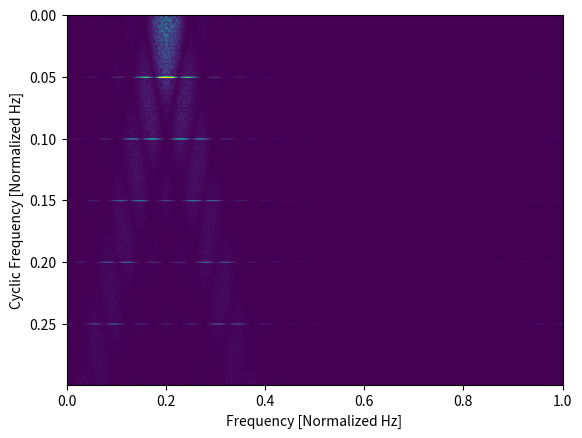

This chart was generated by the following Python code:
import numpy as np
import matplotlib.pyplot as plt
import time

######################
# Simulate Rect BPSK #
######################

N = 100000 # number of samples to simulate
f_offset = 0.2 # Hz normalized
sps = 20 # cyclic freq (alpha) will be 1/sps or 0.05 Hz normalized

symbols = np.random.randint(0, 2, int(np.ceil(N/sps))) * 2 - 1 # random 1's and -1's
bpsk = np.repeat(symbols, sps)  # repeat each symbol sps times to make rectangular BPSK
bpsk = bpsk[:N]  # clip off the extra samples
bpsk = bpsk * np.exp(2j * np.pi * f_offset * np.arange(N)) # Freq shift up the BPSK, this is also what makes it complex
noise = np.random.randn(N) + 1j*np.random.randn(N) # complex white Gaussian noise
samples = bpsk + 0.1*noise  # add noise to the signal

if False:
    # Plot PSD
    PSD = 10*np.log10(np.abs(np.fft.fftshift(np.fft.fft(samples)/N))**2)
    f = np.linspace(-0.5, 0.5, len(PSD))
    plt.plot(f, PSD)
    plt.xlabel('Frequency')
    plt.ylabel('PSD')
    plt.grid()
    plt.savefig('../_images/psd_of_bpsk_used_for_caf.svg', bbox_inches='tight')
    plt.show()
    exit()

##############
# Direct CAF #
##############

if False:
    # CAF only at the correct alpha
    correct_alpha = 1/sps
    taus = np.arange(-100, 100)
    CAF = np.zeros(len(taus), dtype=complex)
    for i in range(len(taus)):
        CAF[i] = np.sum(np.roll(samples, -1*taus[i]//2) *
                        np.conj(np.roll(samples, taus[i]//2)) *
                        np.exp(-2j * np.pi * correct_alpha * np.arange(N)))
    plt.figure(0)
    plt.plot(taus, np.real(CAF))
    plt.xlabel('Tau')
    plt.ylabel('CAF (real part)')
    plt.savefig('../_images/caf_at_correct_alpha.svg', bbox_inches='tight')

    # Used in SCF section
    plt.figure(2)
    f = np.linspace(-0.5, 0.5, len(taus))
    SCF = np.fft.fftshift(np.fft.fft(CAF))
    plt.plot(f, np.abs(SCF))
    plt.xlabel('Frequency')
    plt.ylabel('SCF')
    plt.grid()
    plt.savefig('../_images/fft_of_caf.svg', bbox_inches='tight')

    # CAF at all alphas
    alphas = np.arange(0, 0.5, 0.005)
    CAF = np.zeros((len(alphas), len(taus)), dtype=complex)
    for j in range(len(alphas)):
        for i in range(len(taus)):
            CAF[j, i] = np.sum(np.roll(samples, -1*taus[i]//2) *
                            np.conj(np.roll(samples, taus[i]//2)) *
                            np.exp(-2j * np.pi * alphas[j] * np.arange(N)))
    plt.figure(1)
    plt.plot(alphas, np.average(np.abs(CAF), axis=1))
    plt.xlabel('Alpha')
    plt.ylabel('CAF Power')
    plt.savefig('../_images/caf_avg_over_alpha.svg', bbox_inches='tight')

    plt.show()


# Freq smoothing
if True:
    start_time = time.time()

    alphas = np.arange(0, 0.3, 0.001)
    Nw = 256 # window length
    N = len(samples) # signal length
    window = np.hanning(Nw)

    X = np.fft.fft(samples) # FFT of entire signal

    SCF = np.zeros((len(alphas), N), dtype=complex)
    for i in range(len(alphas)):
        shift = int(alphas[i] * N/2)
        SCF[i, :] = np.roll(X, -shift) * np.conj(np.roll(X, shift))
        #SCF[i, :shift] = 0 # do we even need this one?
        #SCF[i, -shift - 1:] = 0 # since alphas are always positive i dont think we need this
        SCF[i, :] = np.convolve(SCF[i, :], window, mode='same')
    SCF = np.abs(SCF)
    SCF[0, :] = 0 # null out alpha=0 which is just the PSD of the signal, it throws off the dynamic range

    print("Time taken:", time.time() - start_time)
    SCF = SCF[:, ::Nw//2] # decimate by Nw/2 in the freq domain to reduce pixels

    extent = (0, 1, float(np.max(alphas)), float(np.min(alphas)))
    plt.imshow(SCF, aspect='auto', extent=extent, vmax=np.max(SCF)/2)
    plt.xlabel('Frequency [Normalized Hz]')
    plt.ylabel('Cyclic Frequency [Normalized Hz]')
    #plt.savefig('../_images/scf_freq_smoothing.svg', bbox_inches='tight')
    plt.show()
    exit()


# Time smoothing
if False:
    start_time = time.time()

    alphas = np.arange(0, 0.3, 0.001)
    Nw = 256 # window length
    N = len(samples) # signal length
    Noverlap = int(2/3*Nw) # block overlap
    num_windows = int((N - Noverlap) / (Nw - Noverlap)) # Number of windows
    window = np.hanning(Nw)

    SCF = np.zeros((len(alphas), Nw), dtype=complex)
    for ii in range(len(alphas)): # Loop over cyclic frequencies
        neg = samples * np.exp(-1j*np.pi*alphas[ii]*np.arange(N))
        pos = samples * np.exp( 1j*np.pi*alphas[ii]*np.arange(N))
        for i in range(num_windows):
            pos_slice = window * pos[i*(Nw-Noverlap):i*(Nw-Noverlap)+Nw]
            neg_slice = window * neg[i*(Nw-Noverlap):i*(Nw-Noverlap)+Nw]
            SCF[ii, :] += np.fft.fft(neg_slice) * np.conj(np.fft.fft(pos_slice)) # Cross Cyclic Power Spectrum
    SCF = np.abs(SCF)
    SCF[0, :] = 0 # null out alpha=0 which is just the PSD of the signal, it throws off the dynamic range

    print("Time taken:", time.time() - start_time)

    extent = (0, 1, float(np.max(alphas)), float(np.min(alphas)))
    plt.imshow(SCF, aspect='auto', extent=extent, vmax=np.max(SCF)/2)
    plt.xlabel('Frequency [Normalized Hz]')
    plt.ylabel('Cyclic Frequency [Normalized Hz]')
    plt.savefig('../_images/scf_time_smoothing.svg', bbox_inches='tight')
    plt.show()
    exit()







##### EVERYTHING BEYOND THIS POINT ISNT IN THE CHAPTER YET ##########

from scipy.linalg import norm
import time

fs = 1  # sample rate in Hz
N = int(2**14)  # number of samples to simulate



def generate_bspk(sps, f_offset):
    # Our data to be transmitted, 1's and 0's
    bits = np.random.randint(0, 2, int(np.ceil(N/sps)))
    # bits = np.ones(int(np.ceil(N/sps)))
    bpsk = np.array([])
    for bit in bits:
        pulse = np.zeros(sps)
        pulse[0] = bit*2-1  # set the first value to either a 1 or -1
        bpsk = np.concatenate((bpsk, pulse))  # add the 8 samples to the signal
    num_taps = 101  # for our RRC filter
    if False:  # RC pulse shaping
        beta = 0.249
        t = np.arange(num_taps) - (num_taps-1)//2
        h = np.sinc(t/sps) * np.cos(np.pi*beta*t/sps) / (1 - (2*beta*t/sps)**2)
    else:  # rect pulses
        h = np.ones(sps)
    # Filter our signal, in order to apply the pulse shaping
    bpsk = np.convolve(bpsk, h, 'same')
    bpsk = bpsk[0:N]  # clip off the extra samples

    # Freq shift up the BPSK
    return bpsk * np.exp(2j*np.pi*f_offset*np.arange(len(bpsk))/fs)


noise = np.random.randn(N) + 1j*np.random.randn(N)
samples = generate_bspk(10, 0.0*fs) + 0.01*noise


#######
# SCF # based on https://github.com/fchirono/cyclostationarity_analysis
#######
if False:
    fft_size = 1024
    # range of alphas to test, dont include a=0
    alphas = np.linspace(0.01, 1, 50)*fs
    Syy = np.zeros((len(alphas), fft_size))  # cyclic spectral density
    rho_y = np.zeros((len(alphas), fft_size),
                     dtype='complex')  # cyclic coherence
    N_blocks = len(samples) // fft_size
    df = fs/fft_size
    freq = np.linspace(0, fs-df, fft_size)-fs/2

    # Spectral Correlation Density (SCD) function
    Sxx = np.zeros((N_blocks, len(alphas), fft_size))
    Syy = np.zeros((N_blocks, len(alphas), fft_size))
    Sxy = np.zeros((N_blocks, len(alphas), fft_size), dtype='complex')

    for n in range(N_blocks):
        n_start = n*fft_size
        t_block = np.linspace(n_start/fs, (n_start+fft_size)/fs, fft_size)
        x_block = samples[n_start: n_start+fft_size]

        # calculate spectra for alpha values in 'alphas'
        for a, alpha in enumerate(alphas):
            # applies frequency shift of +/- alpha/2, then take FFT of data blocks
            u_f = np.fft.fft(x_block*np.exp(-1j*np.pi*alpha*t_block))
            v_f = np.fft.fft(x_block*np.exp(+1j*np.pi*alpha*t_block))

            # calculates auto- and cross-power spectra
            Sxx[n, a, :] = (u_f * u_f.conj()).real
            Syy[n, a, :] = (v_f * v_f.conj()).real
            Sxy[n, a, :] = (u_f * v_f.conj())

    # Normalize
    Sxx *= 1/(fft_size*fs)
    Syy *= 1/(fft_size*fs)
    Sxy *= 1/(fft_size*fs)

    # apply FFT shift
    Sxx = np.fft.fftshift(Sxx, axes=(-1))
    Syy = np.fft.fftshift(Syy, axes=(-1))
    Sxy = np.fft.fftshift(Sxy, axes=(-1))

    # average over blocks
    Sxx_avg = Sxx.sum(axis=0)/N_blocks
    Syy_avg = Syy.sum(axis=0)/N_blocks
    S = Sxy.sum(axis=0)/N_blocks  # cyclic spectral density
    S = np.abs(S)

    rho_y = S/np.sqrt(Sxx_avg*Syy_avg)  # cyclic coherence

    # replace entries outside the principal domain in freq-alpha plane by NaNs (i.e. diamond shape given by |f| > (fs-|alpha|)/2 )
    for a, alpha in enumerate(alphas):
        freqs_outside = (np.abs(freq) > (fs - np.abs(alpha))/2)
        S[a, freqs_outside] = np.nan
        rho_y[a, freqs_outside] = np.nan


#######
# SCF # based on https://www.mathworks.com/matlabcentral/fileexchange/60561-fast_sc-x-window_len-alpha_max-fs-opt
#######
# Author: J. Antoni, September 2016
# Reference:
# J. Antoni, G. Xin, N. Hamzaoui, "Fast Computation of the Spectral Correlation",
# Mechanical Systems and Signal Processing, Elsevier, 2017.
if False:
    alpha_max = fs*0.49999  # in Hz
    # used in SFTF, gives more resolution in freq (not cyclic) domain
    window_len = int(2**7)

    Wind = np.hanning(window_len)

    # Set value of overlap
    R = np.fix(fs/2/alpha_max)  # block shift
    R = int(np.max((1, np.min((R, np.fix(0.25*window_len))))))  # type: ignore
    print("R:", R)

    Nv = window_len - R  # block overlap
    dt = R/fs  # time resolution of STFT (in s)

    # STFT computation prep
    R = window_len - Nv  # block shift
    fft_size = int(np.fix((len(samples)-Nv)/(window_len-Nv)))
    print("fft_size:", fft_size)

    def CPS_STFT_zoom(alpha0, STFT):
        NF, NT = np.shape(STFT)
        window_len = 2*(NF-1)
        alphas = np.arange(fft_size)/fft_size/dt
        # Computation "cross-frequency" cyclic modulation spectrum
        fk = int(np.round(alpha0/fs*window_len))
        alpha0 = fk/window_len*fs
        if fk >= 0:
            S = np.vstack((STFT[fk:NF, :], np.zeros((fk, NT)))) * np.conj(STFT)
        else:
            S = np.vstack(
                (np.conj(STFT[-fk:NF, :]), np.zeros((-fk, NT)))) * STFT
        S = np.fft.fft(S, fft_size, axis=1) / NT
        S = S / np.sum(np.square(Wind)) / fs  # Calibration
        # Removal of aliased cyclic frequencies
        ak = int(np.round(alpha0 * dt * fft_size))
        S[:, (int(np.ceil(fft_size/2))+ak):fft_size] = 0
        # Phase correction
        S = S * np.tile(np.exp(-2j*np.pi*np.argmax(Wind)
                        * (alphas-alpha0)/fs), (NF, 1))
        return S, alphas, alpha0

    def Shift_Window_STFT_zoom(W0, a0):
        a0 = int(a0)
        # Circular shift with linear interpolation for non-integer shifts
        a0_floor = int(np.floor(a0))
        a0_ceil = int(np.ceil(a0))
        if a0_floor == a0_ceil:
            W = np.roll(W0, a0)
        else:
            W = np.roll(W0, a0_floor)*(1-(a0-a0_floor)) + \
                np.roll(W0, a0_ceil)*(a0-a0_floor)
        # Removal of aliased cyclic frequencies
        W[int(np.ceil(len(W0)/2)+np.round(a0)):len(W0)] = 0
        return W

    # compute short-time Fourier transform (STFT)
    index = np.zeros(2, dtype=int)
    index[0] = 0
    index[1] = window_len
    STFT = np.zeros((window_len//2+1, fft_size), dtype=complex)
    for k in range(fft_size):
        Xw = np.fft.fft(np.hanning(window_len) *
                        samples[index[0]:index[1]], window_len)
        STFT[:, k] = Xw[0:window_len//2+1]
        index = index + R

    # spectral coherence function (COH) prep
    NF = STFT.shape[0]
    Nw_coh = 2*(NF-1)  # window length

    # Whitening the STFT for computing the spectral coherence
    Sx = np.mean(np.square(np.abs(STFT)), 1)  # Mean power spectral density
    STFT = STFT * np.tile(1/np.sqrt(Sx), (STFT.shape[1], 1)).T

    # Computation of the cyclic modulation spectrum
    S, alphas, unused = CPS_STFT_zoom(0, STFT)

    # Computation the "zooming" window
    WSquared = np.square(Wind)
    # set origin of time to the centre of symmetry (maximum value) of the window
    Iw = np.argmax(Wind)
    W1 = np.zeros(fft_size)
    W2 = np.zeros(fft_size)
    n = np.arange(1, Iw+1)/fs
    for k in range(fft_size):
        W1[k] = WSquared[Iw] + 2 * np.sum(WSquared[np.arange(Iw-1, -1, -1)] * np.cos(
            2*np.pi*n*(alphas[k])))  # "positive" frequencies
        W2[k] = WSquared[Iw] + 2 * np.sum(WSquared[np.arange(Iw-1, -1, -1)] * np.cos(
            2*np.pi*n*(alphas[k]-1/dt)))  # "negative" frequencies (aliased)
    W0 = W1 + W2  # Note: sum(W2) = max(W)

    W = np.copy(W0)
    W[int(np.ceil(fft_size/2)):fft_size] = 0  # truncate negative frequencies
    Fa = 1/dt  # cyclic sampling frequency in Hz
    K = int(np.fix(Nw_coh/2*Fa/fs))  # Number of scans

    # Computation and summation of "cross-frequency" cyclic modulation spectra
    for k in range(1, K+1):
        # positive cyclic frequencies
        Stemp, alphas, alpha0 = CPS_STFT_zoom(k/Nw_coh*fs, STFT)
        Wtemp = Shift_Window_STFT_zoom(W0, alpha0/Fa*fft_size)
        S[:, 1:fft_size] = S[:, 1:fft_size] + Stemp[:, 1:fft_size]
        W[1:fft_size] = W[1:fft_size] + Wtemp[1:fft_size]

        # negative cyclic frequencies
        Stemp, alphas, alpha0 = CPS_STFT_zoom(-k / Nw_coh*fs, STFT)
        Wtemp = Shift_Window_STFT_zoom(W0, alpha0/Fa*fft_size)
        S[:, 1:fft_size] = S[:, 1:fft_size] + Stemp[:, 1:fft_size]
        W[1:fft_size] = W[1:fft_size] + Wtemp[1:fft_size]

    Winv = np.ones(fft_size)
    I = np.nonzero(W < 0.5*W[0])[0]
    Winv[0:I[0]] = 1/W[0:I[0]]
    Winv[I[0] + 0:fft_size] = 1/W[I[0]]

    S = S * np.tile(Winv, (NF, 1)) * np.sum(np.square(Wind))
    S = S/np.mean(S[:, 0])

    I = np.nonzero(alphas <= alpha_max)[0]
    alphas = alphas[I]
    S = S[:, I]
    S = np.abs(S)
    S = S[:, 1:]
    alphas = alphas[1:]
    S = S/np.max(np.max(S))  # normalize
    S = S.T  # to match the other method

    # Max pooling in alpha axis
    print(S.shape)
    pool_size = 10
    S = np.array([np.max(S[i:i+pool_size], axis=0)
                 for i in range(0, len(S), pool_size)])
    print(S.shape)

##########################
# Time smoothing SCF # based on https://www.mathworks.com/matlabcentral/fileexchange/48909-cyclic-spectral-analysis
##########################

if False:
    alphas = np.arange(0.05, 0.5, 0.005)
    Nw = 256  # window length
    N = len(samples)  # signal length
    Noverlap = int(2/3*Nw)  # block overlap
    num_windows = int((N - Noverlap) / (Nw - Noverlap))  # Number of windows
    window = np.hanning(Nw)

    S = np.zeros((Nw, len(alphas)), dtype=complex)
    for ii in range(len(alphas)):  # Loop over cyclic frequencies
        print("alpha:", alphas[ii])
        neg = samples * np.exp(-1j*np.pi*alphas[ii]*np.arange(N))
        pos = samples * np.exp(1j*np.pi*alphas[ii]*np.arange(N))

        # Cross Cyclic Power Spectrum
        for i in range(num_windows):
            pos_slice = window * pos[i*(Nw-Noverlap):i*(Nw-Noverlap)+Nw]
            neg_slice = window * neg[i*(Nw-Noverlap):i*(Nw-Noverlap)+Nw]
            S[:, ii] += np.fft.fft(neg_slice) * np.conj(np.fft.fft(pos_slice))

    S = np.abs(S)

    plt.imshow(S, aspect='auto', extent=(
        float(np.min(alphas)), float(np.max(alphas)), fs, 0.0))
    plt.xlabel('Cyclic Frequency [Hz]')
    plt.ylabel('Frequency [Normalized Hz]')
    plt.show()
